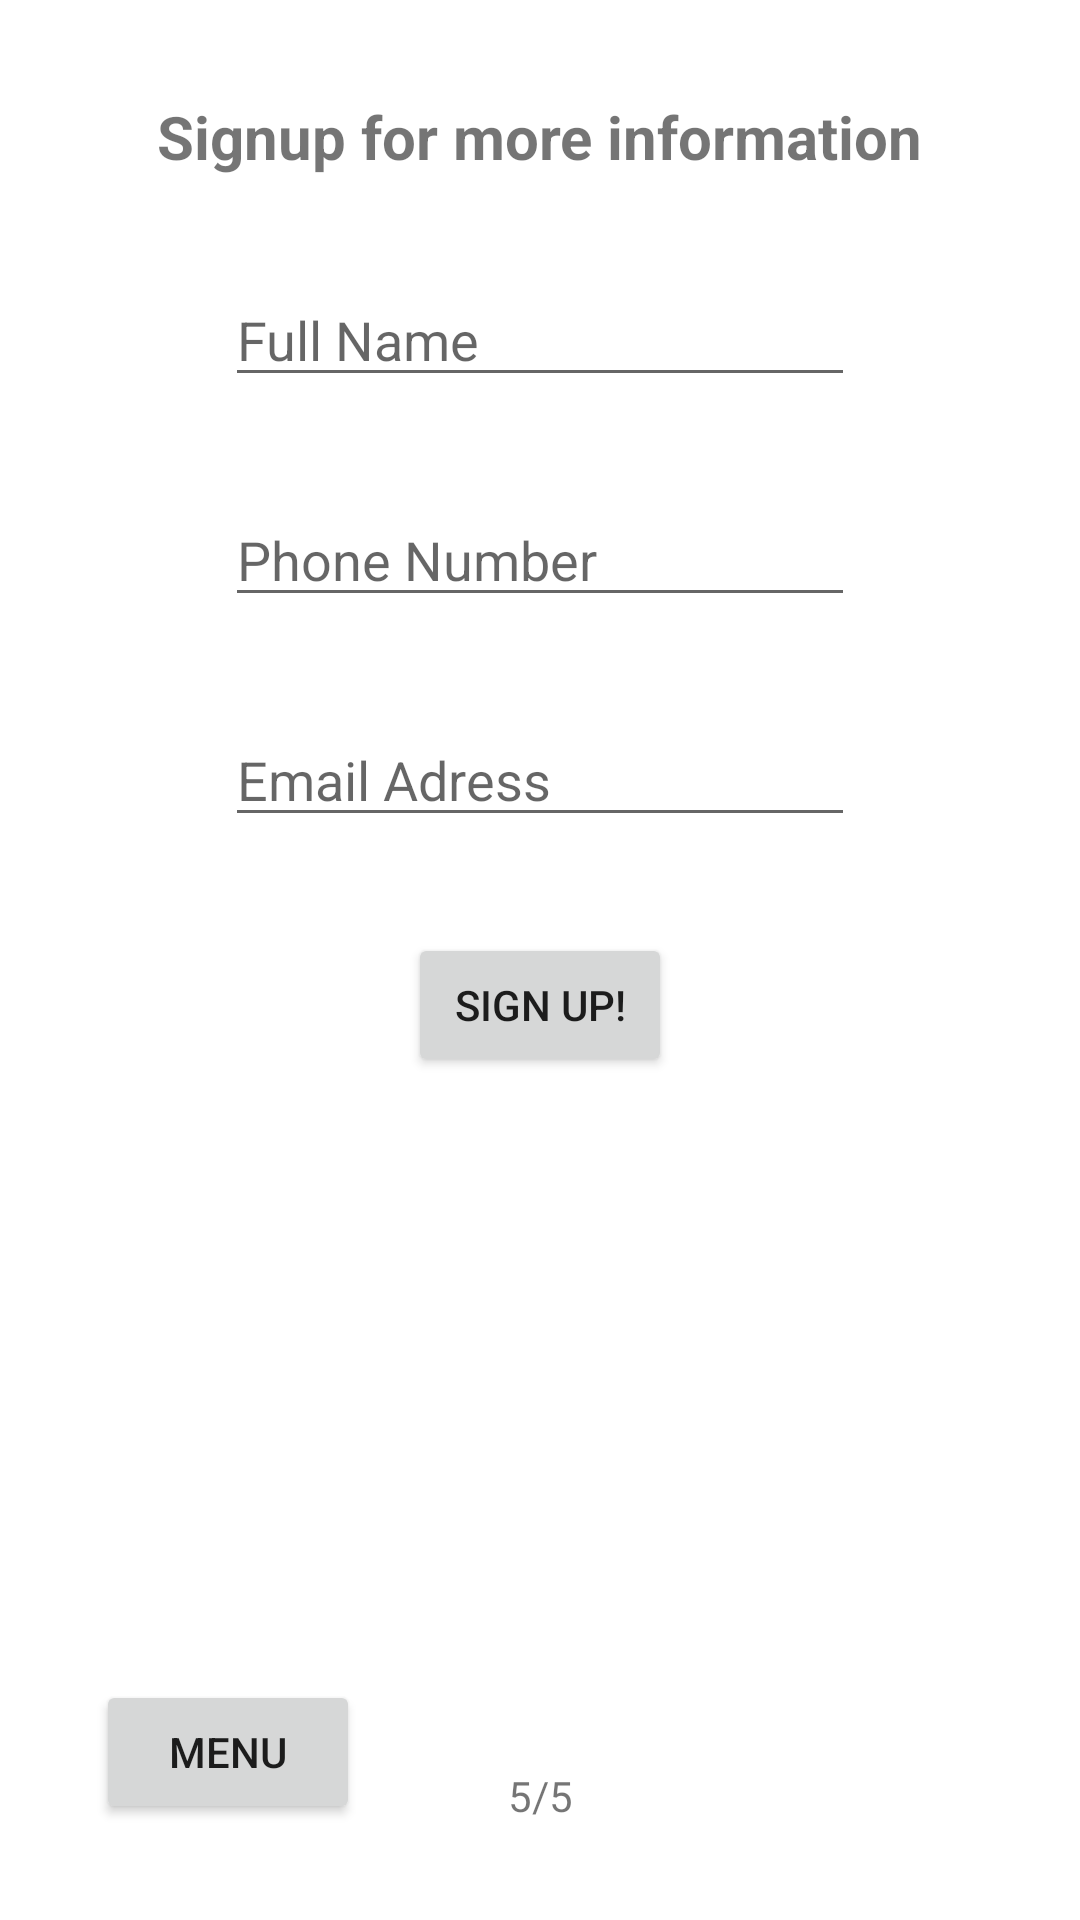

The Android layout XML behind this screen, and the referenced resources:
<!-- AndroidManifest.xml: application theme Theme.PR8_JoostLely_160292 -->
<!-- res/layout/activity_main8.xml -->
<?xml version="1.0" encoding="utf-8"?>
<androidx.constraintlayout.widget.ConstraintLayout xmlns:android="http://schemas.android.com/apk/res/android"
    xmlns:app="http://schemas.android.com/apk/res-auto"
    xmlns:tools="http://schemas.android.com/tools"
    android:layout_width="match_parent"
    android:layout_height="match_parent"
    tools:context=".MainActivity8">

    <Button
        android:id="@+id/button18"
        android:layout_width="wrap_content"
        android:layout_height="wrap_content"
        android:layout_marginStart="32dp"
        android:layout_marginBottom="32dp"
        android:text="Menu"
        app:layout_constraintBottom_toBottomOf="parent"
        app:layout_constraintStart_toStartOf="parent" />

    <TextView
        android:id="@+id/textView15"
        android:layout_width="wrap_content"
        android:layout_height="wrap_content"
        android:layout_marginStart="32dp"
        android:layout_marginTop="32dp"
        android:layout_marginEnd="32dp"
        android:text="Signup for more information"
        android:textSize="20sp"
        android:textStyle="bold"
        app:layout_constraintEnd_toEndOf="parent"
        app:layout_constraintStart_toStartOf="parent"
        app:layout_constraintTop_toTopOf="parent" />

    <EditText
        android:id="@+id/editTextTextEmailAddress5"
        android:layout_width="wrap_content"
        android:layout_height="wrap_content"
        android:layout_marginTop="32dp"
        android:ems="10"
        android:hint="Full Name"
        android:inputType="textEmailAddress"
        app:layout_constraintEnd_toEndOf="parent"
        app:layout_constraintStart_toStartOf="parent"
        app:layout_constraintTop_toBottomOf="@+id/textView15" />

    <EditText
        android:id="@+id/editTextPhone3"
        android:layout_width="wrap_content"
        android:layout_height="wrap_content"
        android:layout_marginTop="32dp"
        android:ems="10"
        android:hint="Phone Number"
        android:inputType="phone"
        app:layout_constraintEnd_toEndOf="parent"
        app:layout_constraintStart_toStartOf="parent"
        app:layout_constraintTop_toBottomOf="@+id/editTextTextEmailAddress5" />

    <EditText
        android:id="@+id/editTextTextEmailAddress6"
        android:layout_width="wrap_content"
        android:layout_height="wrap_content"
        android:layout_marginTop="32dp"
        android:ems="10"
        android:hint="Email Adress"
        android:inputType="textEmailAddress"
        app:layout_constraintEnd_toEndOf="parent"
        app:layout_constraintStart_toStartOf="parent"
        app:layout_constraintTop_toBottomOf="@+id/editTextPhone3" />

    <Button
        android:id="@+id/button16"
        android:layout_width="wrap_content"
        android:layout_height="wrap_content"
        android:layout_marginTop="32dp"
        android:text="Sign up!"
        app:layout_constraintEnd_toEndOf="parent"
        app:layout_constraintStart_toStartOf="parent"
        app:layout_constraintTop_toBottomOf="@+id/editTextTextEmailAddress6" />

    <TextView
        android:id="@+id/textView20"
        android:layout_width="wrap_content"
        android:layout_height="wrap_content"
        android:layout_marginBottom="32dp"
        android:text="5/5"
        app:layout_constraintBottom_toBottomOf="parent"
        app:layout_constraintEnd_toEndOf="parent"
        app:layout_constraintStart_toStartOf="parent" />
</androidx.constraintlayout.widget.ConstraintLayout>
<!-- resources referenced by this layout -->
<resources>
  <style name="Theme.PR8_JoostLely_160292" parent="Theme.MaterialComponents.DayNight.DarkActionBar">
          
          <item name="colorPrimary">@color/purple_500</item>
          <item name="colorPrimaryVariant">@color/purple_700</item>
          <item name="colorOnPrimary">@color/white</item>
          
          <item name="colorSecondary">@color/teal_200</item>
          <item name="colorSecondaryVariant">@color/teal_700</item>
          <item name="colorOnSecondary">@color/black</item>
          
          <item name="android:statusBarColor" tools:targetApi="l">?attr/colorPrimaryVariant</item>
          
      </style>
  <!-- not gathered from this repository: default colours our renderer supplied (Android Studio template values) -->
  <color name="purple_500">#FF6200EE</color>
  <color name="purple_700">#FF3700B3</color>
  <color name="teal_200">#FF03DAC5</color>
  <color name="teal_700">#FF018786</color>
  <color name="black">#FF000000</color>
  <color name="white">#FFFFFFFF</color>
</resources>
